Run: headless pygame with SDL's dummy video driver; simulated clock (each Clock.tick advances the game by its frame time, no real sleeping); random seed 0; keys injected as events and as key.get_pressed() state; no mouse input.
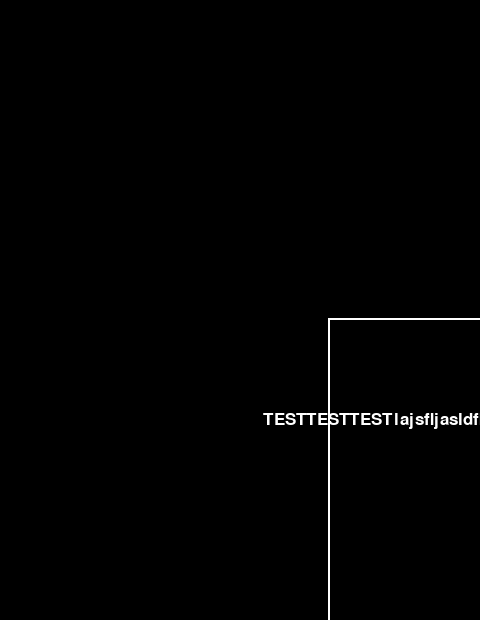
Frame 1 of 4 · flips 1–60 · no input
Frame 2 of 4 · flips 61–180 · tapped SPACE, RETURN · held RIGHT (→), D · screen unchanged from frame 1, image omitted
Frame 3 of 4 · flips 181–300 · held DOWN (↓), S · screen unchanged from frame 2, image omitted
Frame 4 of 4 · flips 301–420 · held LEFT (←), A, UP (↑), W · screen unchanged from frame 3, image omitted

The pygame program that drew these frames:

import pygame

class TextBox: #create class for textspace
    def __init__(self, x, y, width, height): #box dimensions
        self.x = x
        self.y = y
        self.width = width
        self.height = height

    def draw(self, screen): #draw function for rectangle
        pygame.draw.rect(screen, (0, 0, 0), (int(self.x), int(self.y), int(self.width-self.x), int(self.height-self.y)))

class Border: #create class for textspace
    def __init__(self, x, y, width, height): #box dimensions
        self.x = x
        self.y = y
        self.width = width
        self.height = height

    def draw(self, screen): #draw function for rectangle
        pygame.draw.rect(screen, (255, 255, 255), (int(self.x), int(self.y), int(self.width-self.x), int(self.height-self.y)))

#handle pygame events
def process_events():
    for event in pygame.event.get():
        if event.type == pygame.QUIT:
            # Give the signal to quit
            return True

    return False

#main program logic
def program():

    width = 480
    height = 620
    size = (width, height)

    # Start PyGame
    pygame.init()

    # Set the resolution
    screen = pygame.display.set_mode(size)

    # Create the players
    border = Border(width-152, height-302, width, height)
    box = TextBox(width-150, height-300, width, height)

    while not process_events():
       #UPDATE HERE
        # Clear the screen
        screen.fill((0, 0, 0))

        #draw box
        border.draw(screen)
        box.draw(screen)

        #draw text
        font = pygame.font.Font(None, 25)
        text = font.render("TESTTESTTESTlajsfljasldflasjfljals", True, (255, 255, 255))
        text_rect = text.get_rect(center=(box.x+75, box.y+100))
        screen.blit(text, text_rect)
        #flip screen
        pygame.display.flip()

# Start the program
program()
